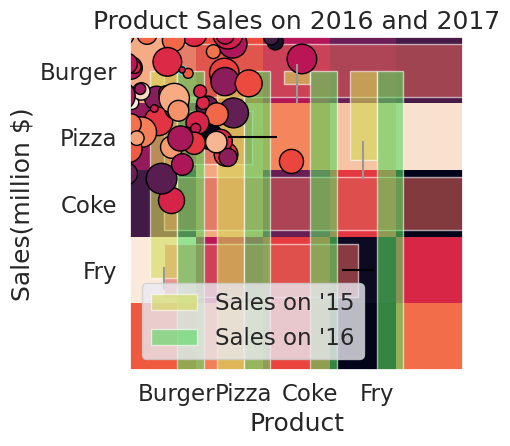
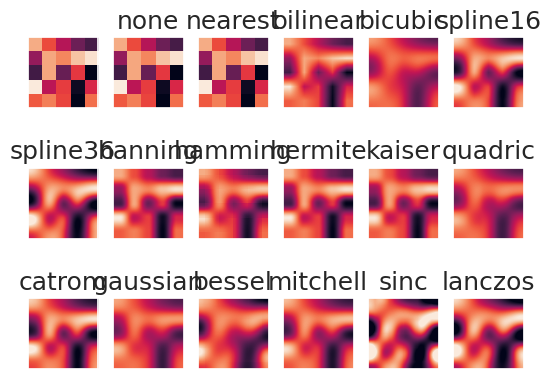

The script that saved these images, in order:
# import libraries
import matplotlib.pylab as plt
import numpy as np
import seaborn as sns

sns.set(palette='hls', font_scale=1.5)

# set variables name
product = ('Burger', 'Pizza', 'Coke', 'Fry')

# set index(will be labeld to be 'product')
p_range = np.arange(len(product))

# sales range
sales = 10 * np.random.rand(len(product))
# error range
error = 0.5 * np.random.rand(len(product))

# xeer: error(on x axis) range, alpha: opacity
plt.barh(p_range, sales, xerr=error, alpha=0.6)
plt.yticks(p_range, product)
plt.xlabel('Sales(million $)')
plt.ylabel('Products')
plt.show()

# the number of bar chart groups
n_groups = 4

# sales and std range on '15
sales_15 = 10 * np.random.rand(len(product))
std_15 = 0.5 * np.random.rand(len(product))

# sales and std range on '16
sales_16 = 15 * np.random.rand(len(product))
std_16 = 0.8 * np.random.rand(len(product))

# index, bar_width, opacity
index = np.arange(n_groups)
bar_width = 0.4
opacity = 0.6

# error bar color
error_config = {'ecolor' : '0.6'}


# sales_15 plot
plt.bar(index, sales_15, bar_width, alpha=opacity,
        yerr=std_15, error_kw=error_config,
        label='Sales on \'15')

# sales_16 plot
## sales_16 plot will be placed on x axis(index + bar_width')
plt.bar(index+bar_width, sales_16, bar_width, alpha=opacity,
        yerr=std_16, error_kw=error_config,
        label='Sales on \'16')
'''
# stacked bar chart
## on x axis(index), can stack bar chart with 'bottom' arg.
plt.bar(index, sales_16, bar_width, alpha=opacity,
        yerr=std_16, error_kw=error_config,
        bottom=sales_15 # set the bottom plot
        label='Sales on \'16')
'''

plt.xlabel('Product')
plt.ylabel('Sales(million $)')
plt.title('Product Sales on 2016 and 2017')

# set the label position on between two plots
plt.xticks(index+bar_width/2, product)

plt.legend()
plt.tight_layout()

plt.show()

x = np.random.randn(100)
y = np.random.randn(100)

# make points on coordinate(x, y)
plt.scatter(x, y)
plt.show()

# make points on coordinate(x, y) with style
plt.scatter(x, y,
            s=np.random.randint(10, 500, 100), # size
            c=np.random.randn(100), # color
            edgecolors='black') # edge color
plt.show()

# display image with array
x = np.random.rand(5, 5)
print(x)

plt.imshow(x)
plt.grid(False) # off grid display
plt.show()

# various method
methods = [None, 'none', 'nearest', 'bilinear', 'bicubic',
           'spline16', 'spline36', 'hanning', 'hamming',
           'hermite', 'kaiser', 'quadric', 'catrom',
           'gaussian', 'bessel', 'mitchell', 'sinc', 'lanczos']

fig, axes = plt.subplots(3, 6,
                         subplot_kw={'xticks':[], 'yticks':[]})

# axes.flat: returns the axes as 1-dimensional(flat) array
for ax, method in zip(axes.flat, methods):
    ax.imshow(x, interpolation=method)
    ax.grid(False)
    ax.set_title(method)

plt.show()

